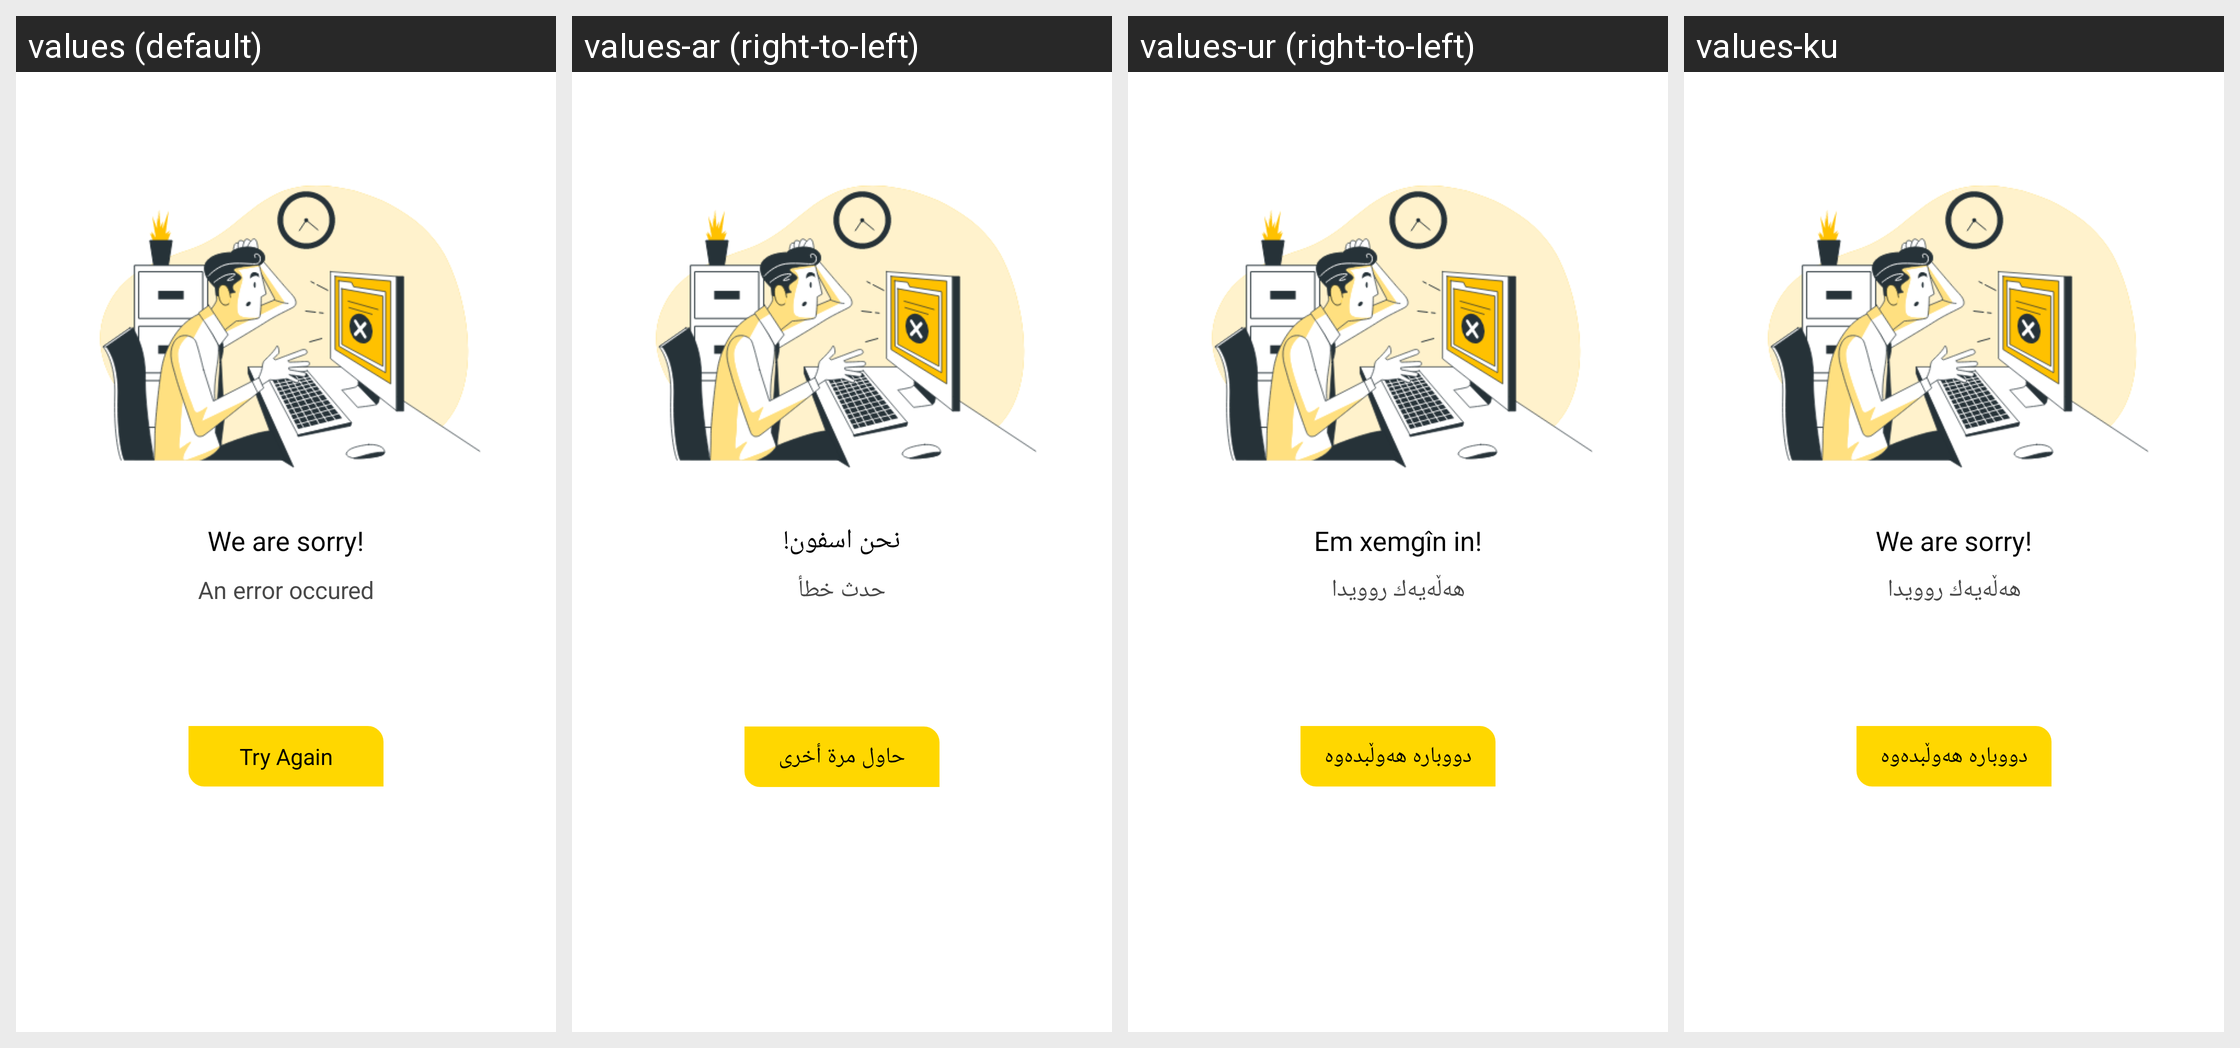

Translations of the strings shown on this Android screen, per locale in the grid:
Android screen res/layout/connection_lost_fragment.xml rendered under 4 locales, left to right: values (default), values-ar (right-to-left), values-ur (right-to-left), values-ku. Device: Nexus 5 (rendered at 1080×1920; each locale shown at half size, 540×960, under a caption strip naming it); theme DressTheme.
Strings drawn on this screen, with the default value and each locale's value (text and hints the layout hard-codes, and strings that could not be matched under every locale, appear in the picture but are not listed):

we_are_sorry
  values: We are sorry!
  values-ar: نحن اسفون!
  values-ur: Em xemgîn in!
  values-ku: We are sorry!

error_occured
  values: An error occured
  values-ar: حدث خطأ
  values-ur: هەڵەیەك روویدا
  values-ku: هەڵەیەك روویدا

try_again
  values: Try Again
  values-ar: حاول مرة أخرى
  values-ur: دووبارە هەوڵبدەوە
  values-ku: دووبارە هەوڵبدەوە
